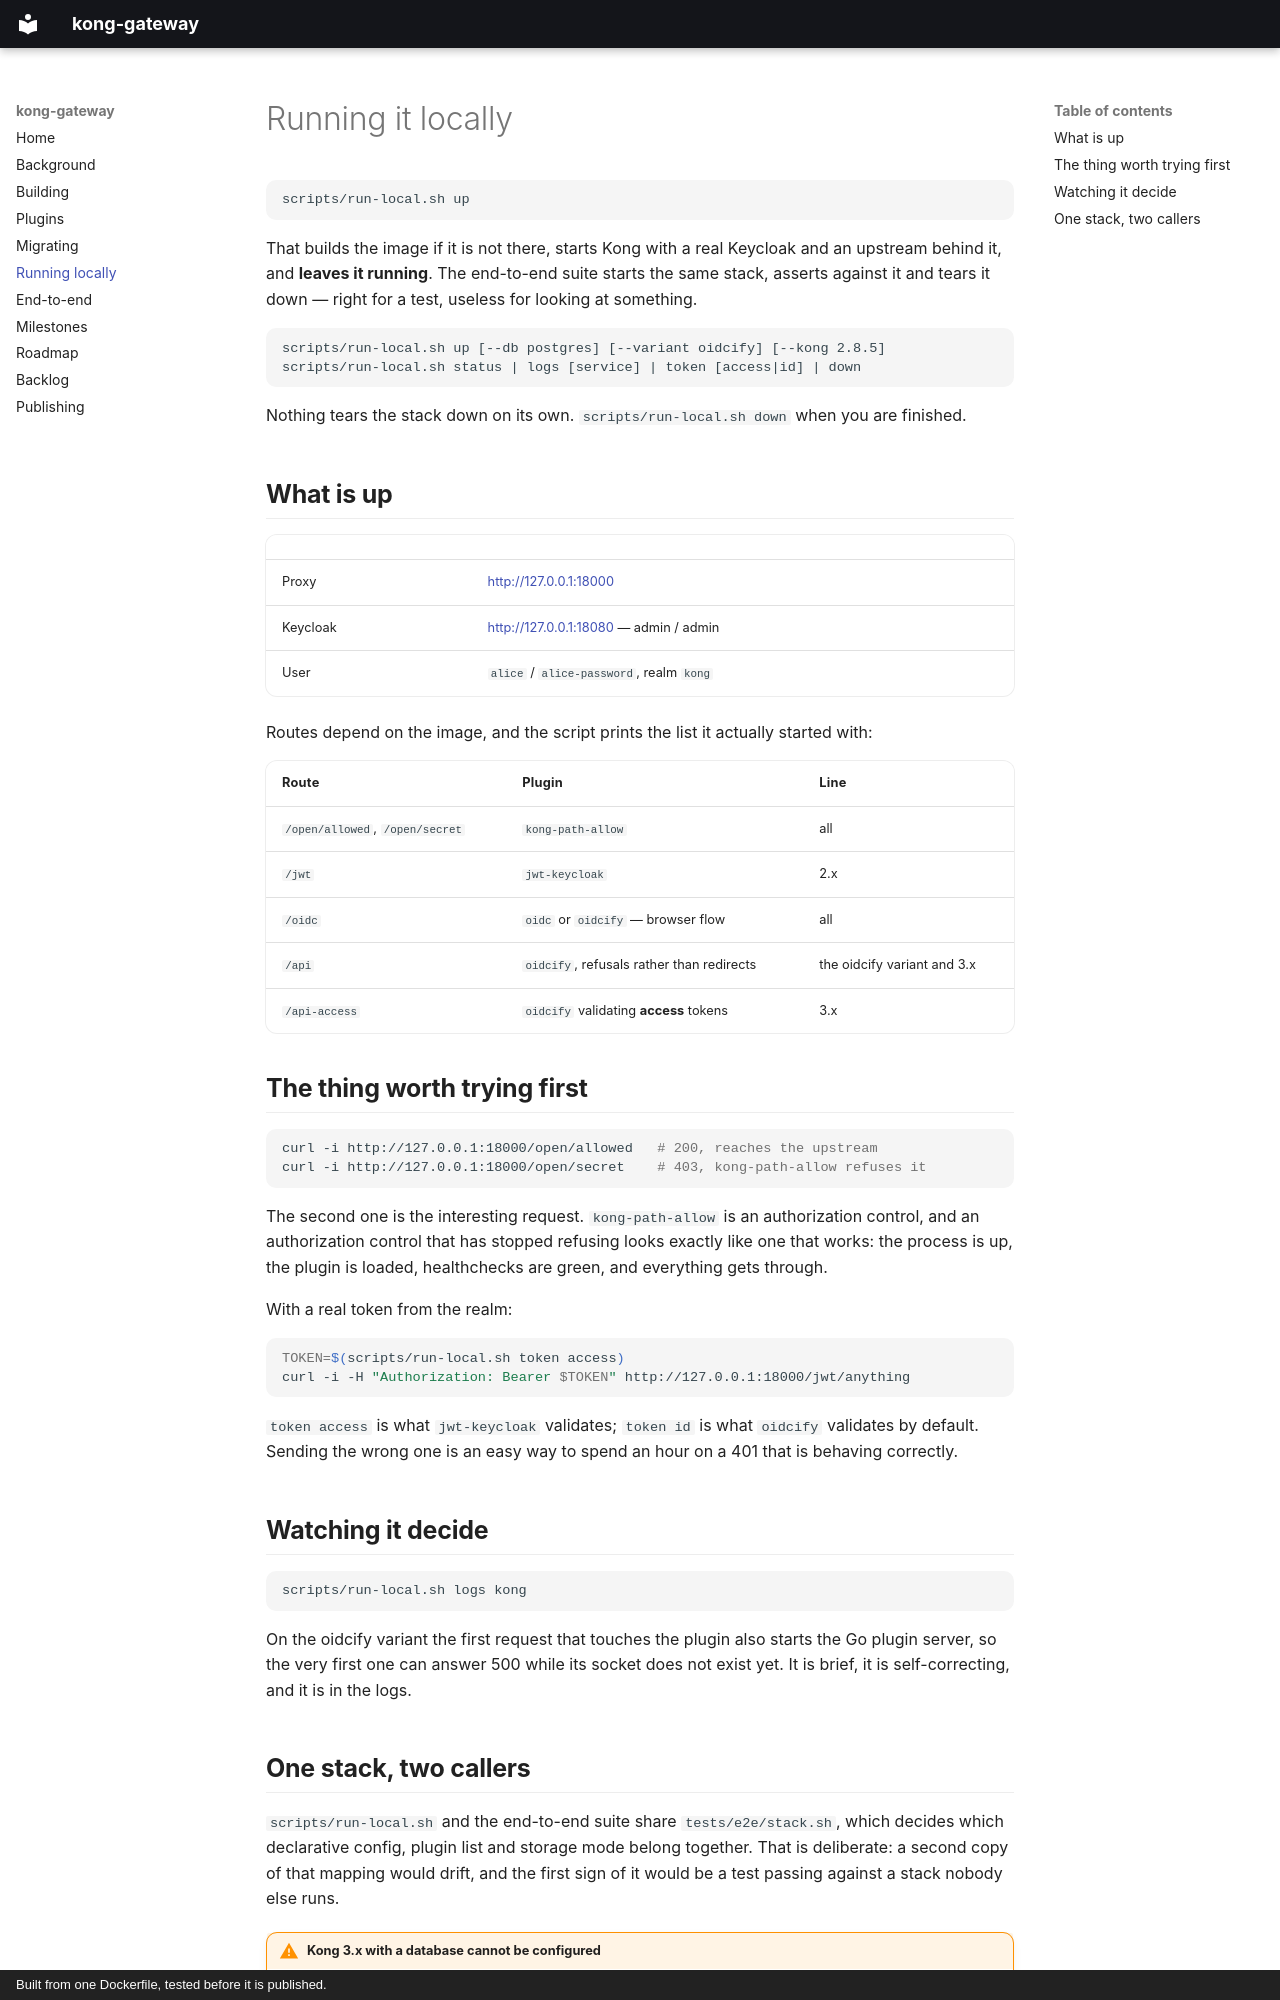

repository: HiWay-Media/kong-gateway · page: running-locally/index.html · generator: mkdocs · copyright: Built from one Dockerfile, tested before it is published.

# Running it locally

```bash
scripts/run-local.sh up
```

That builds the image if it is not there, starts Kong with a real Keycloak and an upstream behind it,
and **leaves it running**. The end-to-end suite starts the same stack, asserts against it and tears
it down — right for a test, useless for looking at something.

```
scripts/run-local.sh up [--db postgres] [--variant oidcify] [--kong 2.8.5]
scripts/run-local.sh status | logs [service] | token [access|id] | down
```

Nothing tears the stack down on its own. `scripts/run-local.sh down` when you are finished.

## What is up

| | |
|---|---|
| Proxy | <http://127.0.0.1:18000> |
| Keycloak | <http://127.0.0.1:18080> — admin / admin |
| User | `alice` / `alice-password`, realm `kong` |

Routes depend on the image, and the script prints the list it actually started with:

| Route | Plugin | Line |
|---|---|---|
| `/open/allowed`, `/open/secret` | `kong-path-allow` | all |
| `/jwt` | `jwt-keycloak` | 2.x |
| `/oidc` | `oidc` or `oidcify` — browser flow | all |
| `/api` | `oidcify`, refusals rather than redirects | the oidcify variant and 3.x |
| `/api-access` | `oidcify` validating **access** tokens | 3.x |

## The thing worth trying first

```bash
curl -i http://127.0.0.1:18000/open/allowed   # 200, reaches the upstream
curl -i http://127.0.0.1:18000/open/secret    # 403, kong-path-allow refuses it
```

The second one is the interesting request. `kong-path-allow` is an authorization control, and an
authorization control that has stopped refusing looks exactly like one that works: the process is up,
the plugin is loaded, healthchecks are green, and everything gets through.

With a real token from the realm:

```bash
TOKEN=$(scripts/run-local.sh token access)
curl -i -H "Authorization: Bearer $TOKEN" http://127.0.0.1:18000/jwt/anything
```

`token access` is what `jwt-keycloak` validates; `token id` is what `oidcify` validates by default.
Sending the wrong one is an easy way to spend an hour on a 401 that is behaving correctly.

## Watching it decide

```bash
scripts/run-local.sh logs kong
```

On the oidcify variant the first request that touches the plugin also starts the Go plugin server,
so the very first one can answer 500 while its socket does not exist yet. It is brief, it is
self-correcting, and it is in the logs.
